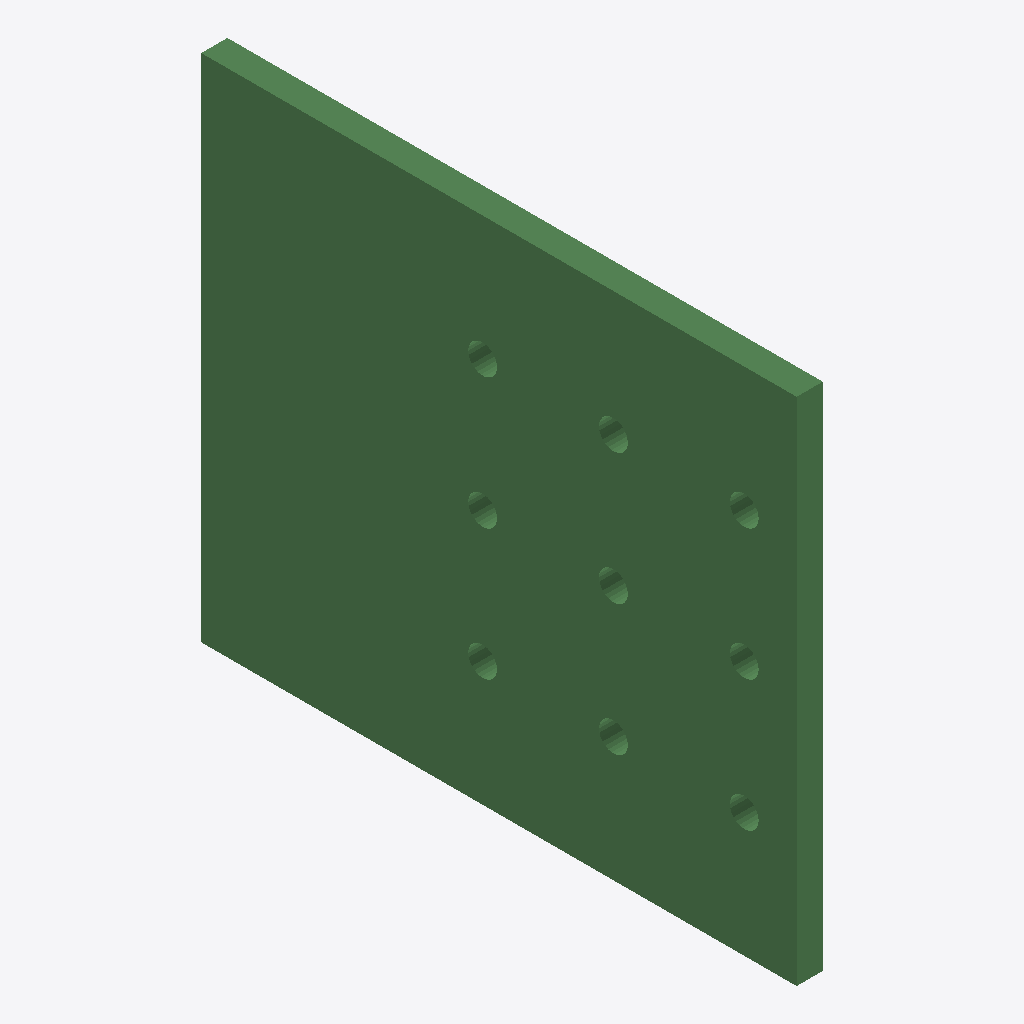
Isometric view of an IFC building model (IFC-SPF (STEP), schema IFC2X3, length unit millimetre), seen from the south-west, elements coloured by IFC class: 1 beam (green).
Extent 0.020 m × 0.455 m × 0.390 m (x, y, z). Storeys (1): Undefined at 0.00 m. Elements (1): 1 IfcBeam.

HEADER;
FILE_DESCRIPTION(('ViewDefinition[AISC_Steel_Detailing]','Option [BaseQuantities:Off]','Option [GridExport:On]','Option [Assemblies:Off]','Option [Bolts:On]','Option [Rebars:On]','Option [PourObjects:Off]','Option [Welds:On]','Option [SurfaceTreatments:On]','Option [LocationBy:0]','Option [ViewColors:Off]','Option [SectionedSpine:Off]','[2 more]'),'2;1');
FILE_NAME('1427_Qty_2.ifc','2026-05-16T11:52:50',('GIOVANNIPC\\gcorrea'),('Structural Designer'),'IFC Database version: Work','Tekla Structures 2020 Service Pack 5, IFC Export','');
FILE_SCHEMA(('IFC2X3'));
ENDSEC;
DATA;
#37=IFCPROJECT('2G7ZFDNE16yBDU14FA92Me',#5,'Proyecto',$,$,$,$,(#11),#36);
#39=IFCSITE('2xvEzEinjBTea80yOTcujY',#5,'Obra',$,$,#38,$,$,.ELEMENT.,$,$,$,$,$);
#41=IFCBUILDING('3mUJffx_HFSQ3d6kH2Z$jT',#5,'Undefined',$,$,#40,$,$,.ELEMENT.,$,$,$);
#43=IFCBUILDINGSTOREY('29hdEUCErFze9E_VIAceOd',#5,'Undefined',$,$,#42,$,$,.ELEMENT.,0.0);
#60=IFCBEAM('3C0HqzKXLDCBXJmiYFYPNT',#44,'PLACA','PL20*390','PL20*390',#48,#59,'IDcc011d3d-5215-4d30-b853-c2c88f8995dd');
ENDSEC;
